Run: headless pygame with SDL's dummy video driver; simulated clock (each Clock.tick advances the game by its frame time, no real sleeping); random seed 0; keys injected as events and as key.get_pressed() state; mouse plan: one left click at the window centre at the start of phase 2, then a move to the lower-right quarter at the start of phase 3.
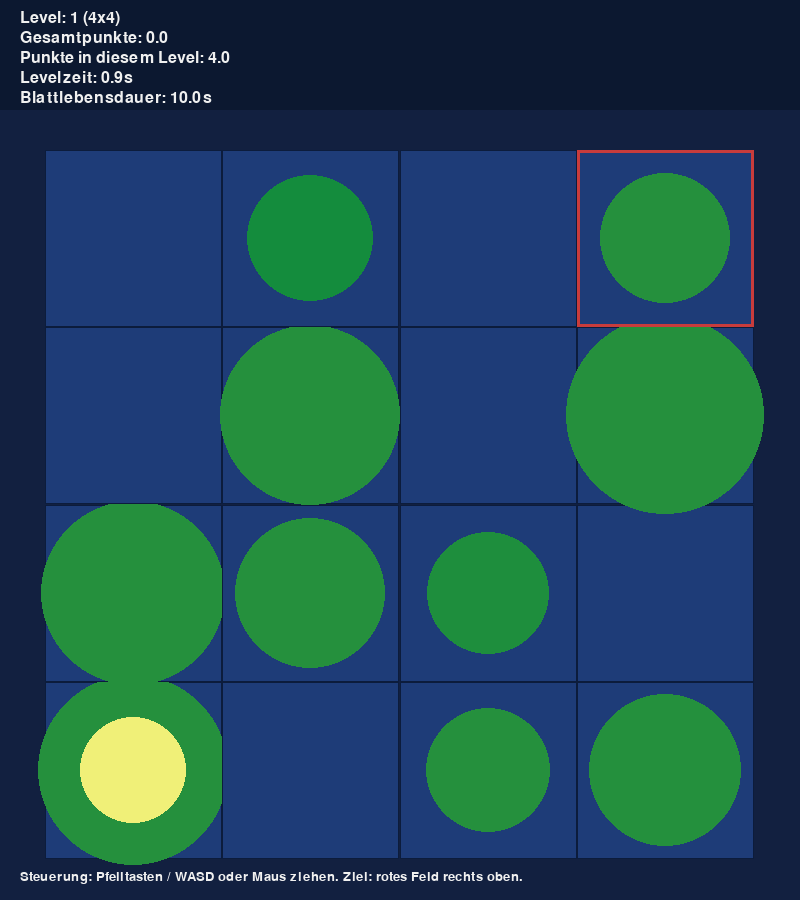
Frame 1 of 4 · flips 1–60 · no input
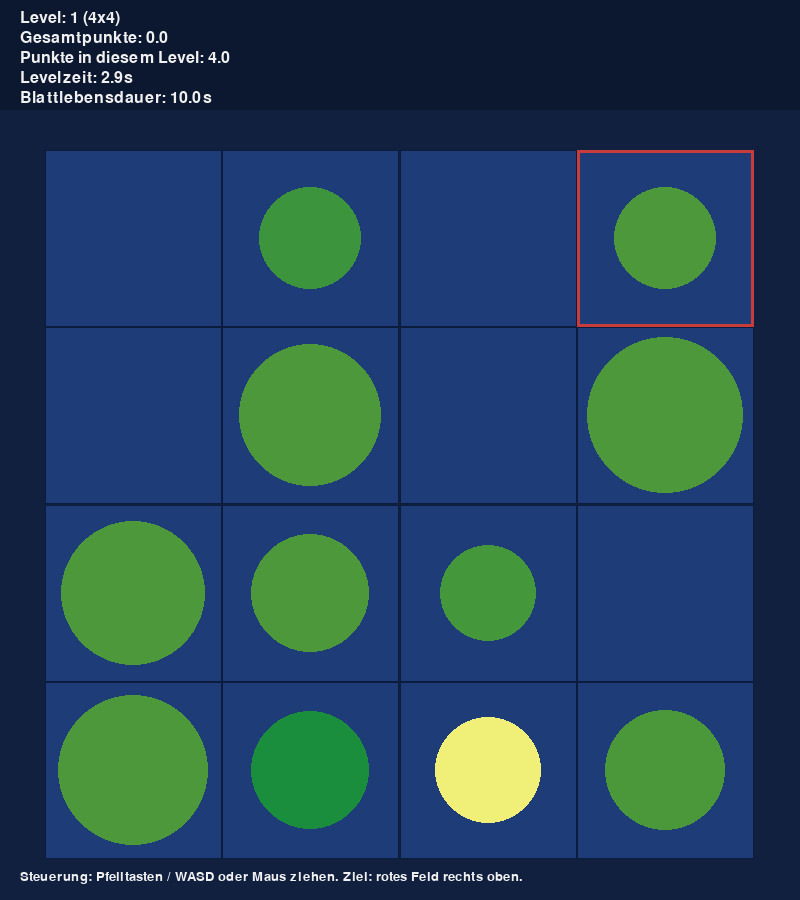
Frame 2 of 4 · flips 61–180 · clicked the window centre · tapped SPACE, RETURN · held RIGHT (→), D
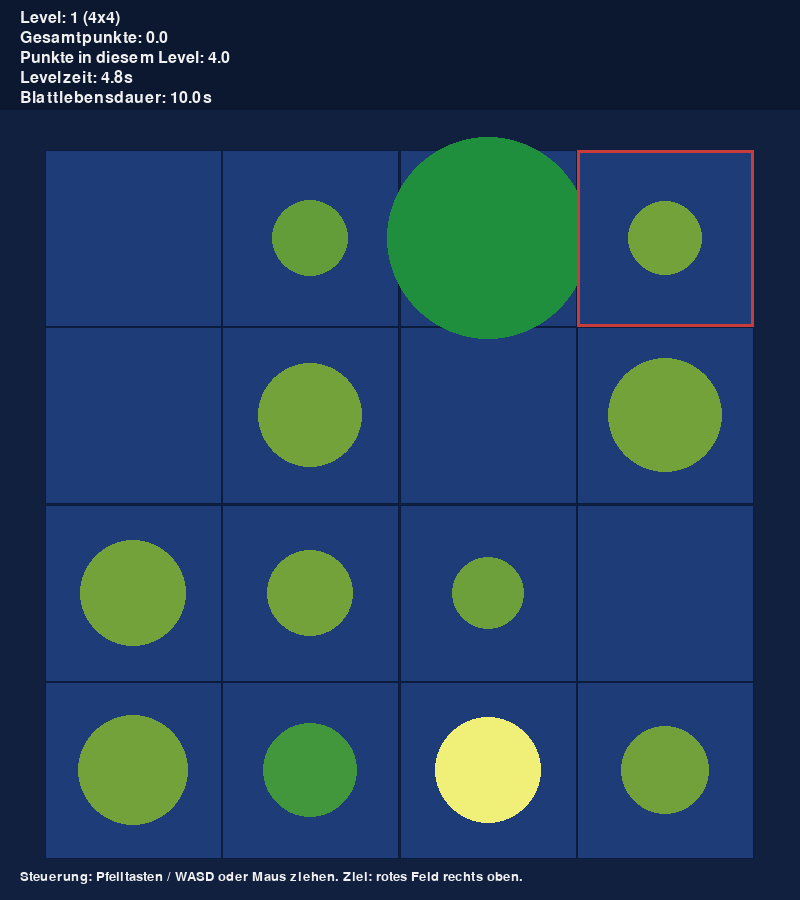
Frame 3 of 4 · flips 181–300 · moved the mouse to the lower-right quarter · held DOWN (↓), S
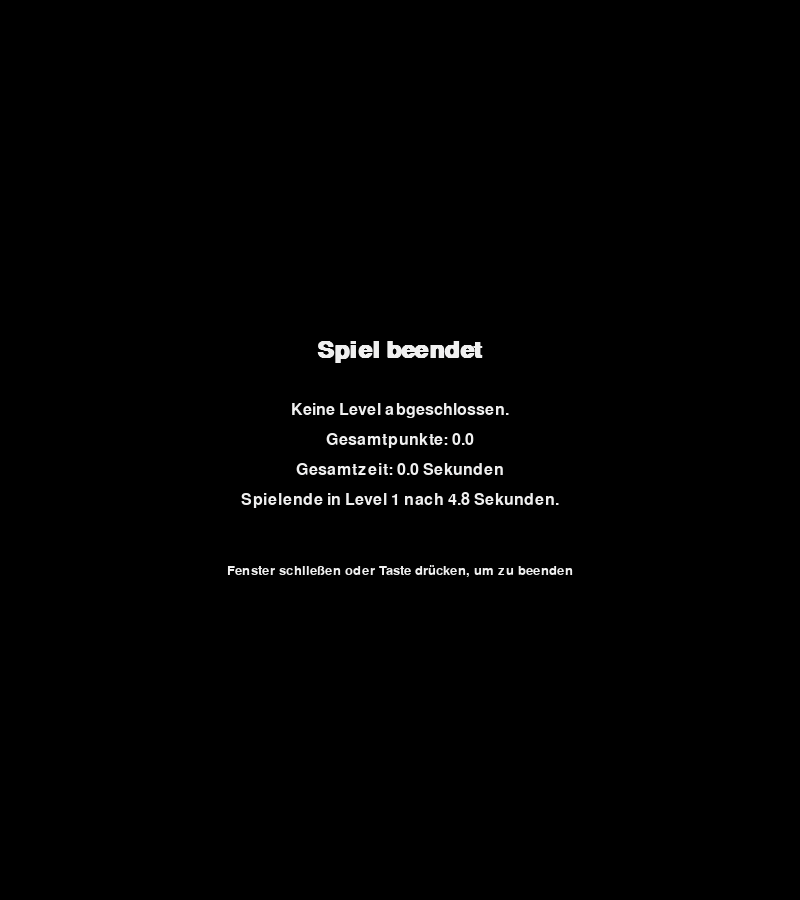
Frame 4 of 4 · flips 301–420 · held LEFT (←), A, UP (↑), W

The pygame program that drew these frames:

"""Rundenbasiertes Jump-&-Run-Spiel mit einem Frosch auf schrumpfenden Blättern."""

from __future__ import annotations

import math
import random
import sys
from dataclasses import dataclass
from typing import List, Optional, Sequence, Tuple

import pygame


# Fenster- und Layoutparameter
WINDOW_WIDTH = 800
WINDOW_HEIGHT = 900
HUD_HEIGHT = 110
GRID_MARGIN = 40
MAX_FPS = 60

# Farben
BACKGROUND_COLOR = (18, 32, 64)
HUD_COLOR = (12, 24, 48)
TEXT_COLOR = (240, 240, 240)
WATER_COLOR = (30, 60, 120)
GRID_LINE_COLOR = (12, 28, 60)
LEAF_COLOR = (18, 140, 62)
LEAF_DANGER_COLOR = (222, 184, 54)
LEAF_DEAD_COLOR = (80, 80, 80)
GOAL_COLOR = (200, 60, 60)
FROG_COLOR = (240, 240, 120)

# Spielparameter
INITIAL_GRID_SIZE = 4
INITIAL_LIFETIME = 10.0  # Sekunden
LIFETIME_FACTOR = 0.9
LEAF_MIN_RADIUS = 6.0
LEAF_RADIUS_RANGE = (0.3, 0.65)
DRAG_THRESHOLD = 30


@dataclass
class Leaf:
    """Repräsentiert ein einzelnes Blatt, das im Lauf der Zeit schrumpft."""

    creation_ticks: int
    lifetime: float
    base_radius: float

    def radius(self, now_ticks: int) -> float:
        elapsed_seconds = max(0.0, (now_ticks - self.creation_ticks) / 1000.0)
        if self.lifetime <= 0:
            return 0.0
        progress = min(1.0, elapsed_seconds / self.lifetime)
        return max(0.0, self.base_radius * (1.0 - progress))


@dataclass
class LevelResult:
    """Ergebnisdaten eines abgeschlossenen Levels."""

    level: int
    grid_size: int
    time_seconds: float
    points: float


@dataclass
class FailureInfo:
    """Informationen über ein fehlgeschlagenes Level."""

    level: int
    grid_size: int
    time_seconds: float


class FrogJumpGame:
    """Hauptspielklasse für das rundenbasierte Froschspiel."""

    def __init__(self) -> None:
        pygame.init()
        pygame.display.set_caption("Frosch auf wackeligen Blättern")
        self.screen = pygame.display.set_mode((WINDOW_WIDTH, WINDOW_HEIGHT))
        self.clock = pygame.time.Clock()
        self.font = pygame.font.SysFont("arial", 24)
        self.small_font = pygame.font.SysFont("arial", 20)
        self.big_font = pygame.font.SysFont("arial", 36, bold=True)

        self.running = True
        self.level = 1
        self.total_points = 0.0
        self.results: List[LevelResult] = []
        self.failure: Optional[FailureInfo] = None
        self.drag_start: Optional[Tuple[int, int]] = None

    def run(self) -> None:
        """Steuert den gesamten Spielablauf."""

        while self.running:
            outcome, data = self.play_level()
            if outcome == "quit":
                break
            if outcome == "completed" and isinstance(data, LevelResult):
                self.results.append(data)
                self.total_points += data.points
                self.draw_level_summary(data)
                self.level += 1
                continue
            if outcome == "drowned" and isinstance(data, FailureInfo):
                self.failure = data
                break

        if self.running:
            self.draw_final_summary()

        pygame.quit()

    def play_level(self) -> Tuple[str, Optional[object]]:
        """Führt ein Level aus und liefert das Ergebnis."""

        grid_size = INITIAL_GRID_SIZE + self.level - 1
        lifetime = INITIAL_LIFETIME * (LIFETIME_FACTOR ** (self.level - 1))

        metrics = self._grid_metrics(grid_size)
        level_start_ticks = pygame.time.get_ticks()

        start_position = (0, 0)
        goal_position = (grid_size - 1, grid_size - 1)
        leaves = self._create_leaves(
            grid_size,
            lifetime,
            level_start_ticks,
            metrics.cell_size,
            start_position,
            goal_position,
        )
        frog_position = [start_position[0], start_position[1]]  # (x, y) mit y = 0 unterste Reihe
        level_points = math.sqrt(grid_size * grid_size)
        last_update_ticks = level_start_ticks

        while self.running:
            now_ticks = pygame.time.get_ticks()
            elapsed_seconds = (now_ticks - level_start_ticks) / 1000.0
            delta_seconds = max(0.0, (now_ticks - last_update_ticks) / 1000.0)
            last_update_ticks = now_ticks

            self._update_leaves(
                leaves,
                now_ticks,
                lifetime,
                metrics.cell_size,
                delta_seconds,
                (start_position, goal_position),
            )

            outcome = self._handle_events(frog_position, grid_size)
            if outcome == "quit":
                return "quit", None

            current_leaf = leaves[frog_position[1]][frog_position[0]]
            if current_leaf is None or current_leaf.radius(now_ticks) <= LEAF_MIN_RADIUS:
                # Frosch ertrinkt
                time_seconds = (now_ticks - level_start_ticks) / 1000.0
                return "drowned", FailureInfo(self.level, grid_size, time_seconds)

            if tuple(frog_position) == goal_position:
                time_seconds = (now_ticks - level_start_ticks) / 1000.0
                return "completed", LevelResult(self.level, grid_size, time_seconds, level_points)

            self._draw_level(
                leaves,
                grid_size,
                metrics,
                frog_position,
                goal_position,
                lifetime,
                level_points,
                elapsed_seconds,
            )
            self.clock.tick(MAX_FPS)

        return "quit", None

    def _handle_events(self, frog_position: List[int], grid_size: int) -> str:
        """Verarbeitet Eingaben für Tastatur und Maus."""

        for event in pygame.event.get():
            if event.type == pygame.QUIT:
                self.running = False
                return "quit"

            if event.type == pygame.KEYDOWN:
                direction = self._direction_for_key(event.key)
                if direction:
                    self._try_move(frog_position, direction, grid_size)

            if event.type == pygame.MOUSEBUTTONDOWN and event.button == 1:
                self.drag_start = event.pos

            if event.type == pygame.MOUSEBUTTONUP and event.button == 1 and self.drag_start:
                dx = event.pos[0] - self.drag_start[0]
                dy = event.pos[1] - self.drag_start[1]
                if abs(dx) >= DRAG_THRESHOLD or abs(dy) >= DRAG_THRESHOLD:
                    direction = self._direction_from_drag(dx, dy)
                    if direction:
                        self._try_move(frog_position, direction, grid_size)
                self.drag_start = None

        return "continue"

    def _direction_for_key(self, key: int) -> Optional[Tuple[int, int]]:
        """Ordnet Richtungstasten und WASD einer Bewegungsrichtung zu."""

        mapping = {
            pygame.K_UP: (0, 1),
            pygame.K_w: (0, 1),
            pygame.K_DOWN: (0, -1),
            pygame.K_s: (0, -1),
            pygame.K_LEFT: (-1, 0),
            pygame.K_a: (-1, 0),
            pygame.K_RIGHT: (1, 0),
            pygame.K_d: (1, 0),
        }
        return mapping.get(key)

    def _direction_from_drag(self, dx: int, dy: int) -> Optional[Tuple[int, int]]:
        """Berechnet aus einer Drag-Bewegung die Sprungrichtung."""

        if abs(dx) > abs(dy):
            return (1, 0) if dx > 0 else (-1, 0)
        if abs(dy) > 0:
            # Bildschirm y wächst nach unten, daher Vorzeichen invertieren
            return (0, 1) if dy < 0 else (0, -1)
        return None

    def _try_move(self, frog_position: List[int], direction: Tuple[int, int], grid_size: int) -> None:
        """Bewegt den Frosch, sofern das Ziel innerhalb des Spielfelds liegt."""

        new_x = frog_position[0] + direction[0]
        new_y = frog_position[1] + direction[1]
        if 0 <= new_x < grid_size and 0 <= new_y < grid_size:
            frog_position[0] = new_x
            frog_position[1] = new_y

    def _create_leaves(
        self,
        grid_size: int,
        lifetime: float,
        creation_ticks: int,
        cell_size: float,
        start_position: Tuple[int, int],
        goal_position: Tuple[int, int],
    ) -> List[List[Optional[Leaf]]]:
        """Erzeugt die Blattmatrix mit zufälligen Startgrößen und Lücken."""

        required_positions = {start_position, goal_position}
        leaves: List[List[Optional[Leaf]]] = []
        for row in range(grid_size):
            row_leaves: List[Optional[Leaf]] = []
            for col in range(grid_size):
                position = (col, row)
                if position in required_positions or random.random() < 0.5:
                    row_leaves.append(
                        self._generate_leaf(creation_ticks, lifetime, cell_size)
                    )
                else:
                    row_leaves.append(None)
            leaves.append(row_leaves)
        return leaves

    def _generate_leaf(
        self, creation_ticks: int, lifetime: float, cell_size: float
    ) -> Leaf:
        """Erzeugt ein neues Blatt mit zufälligem Basisradius."""

        factor = random.uniform(*LEAF_RADIUS_RANGE)
        radius = cell_size * factor
        return Leaf(creation_ticks, lifetime, radius)

    def _update_leaves(
        self,
        leaves: List[List[Optional[Leaf]]],
        now_ticks: int,
        lifetime: float,
        cell_size: float,
        delta_seconds: float,
        required_positions: Sequence[Tuple[int, int]],
    ) -> None:
        """Aktualisiert vorhandene Blätter und lässt neue entstehen."""

        spawn_probability = 1.0 if lifetime <= 0 else 1.0 - math.exp(-delta_seconds / lifetime)
        required = set(required_positions)

        for row in range(len(leaves)):
            for col in range(len(leaves[row])):
                leaf = leaves[row][col]
                if leaf is not None:
                    if leaf.radius(now_ticks) <= 0.0:
                        leaves[row][col] = None
                else:
                    position = (col, row)
                    if position in required:
                        leaves[row][col] = self._generate_leaf(now_ticks, lifetime, cell_size)
                    elif random.random() < spawn_probability:
                        leaves[row][col] = self._generate_leaf(now_ticks, lifetime, cell_size)

    def _grid_metrics(self, grid_size: int) -> "GridMetrics":
        """Berechnet Zellgröße und Offsets für die Darstellung."""

        usable_width = WINDOW_WIDTH - 2 * GRID_MARGIN
        usable_height = WINDOW_HEIGHT - HUD_HEIGHT - 2 * GRID_MARGIN
        cell_size = min(usable_width / grid_size, usable_height / grid_size)
        offset_x = (WINDOW_WIDTH - cell_size * grid_size) / 2
        offset_y = HUD_HEIGHT + (WINDOW_HEIGHT - HUD_HEIGHT - cell_size * grid_size) / 2
        return GridMetrics(cell_size, offset_x, offset_y)

    def _draw_level(
        self,
        leaves: Sequence[Sequence[Optional[Leaf]]],
        grid_size: int,
        metrics: "GridMetrics",
        frog_position: Sequence[int],
        goal_position: Tuple[int, int],
        lifetime: float,
        level_points: float,
        elapsed_seconds: float,
    ) -> None:
        """Zeichnet Spielfeld, Frosch, HUD und Instruktionen."""

        self.screen.fill(BACKGROUND_COLOR)

        now_ticks = pygame.time.get_ticks()
        for row in range(grid_size):
            for col in range(grid_size):
                rect = self._cell_rect(col, row, grid_size, metrics)
                pygame.draw.rect(self.screen, WATER_COLOR, rect)
                pygame.draw.rect(self.screen, GRID_LINE_COLOR, rect, 1)

                leaf = leaves[row][col]
                if leaf is not None:
                    radius = leaf.radius(now_ticks)
                    if radius > 0:
                        ratio = radius / leaf.base_radius if leaf.base_radius > 0 else 0.0
                        color = self._blend_color(LEAF_DANGER_COLOR, LEAF_COLOR, ratio)
                        pygame.draw.circle(self.screen, color, rect.center, int(radius))

                if (col, row) == goal_position:
                    pygame.draw.rect(self.screen, GOAL_COLOR, rect, 3)

        frog_rect = self._cell_rect(frog_position[0], frog_position[1], grid_size, metrics)
        pygame.draw.circle(self.screen, FROG_COLOR, frog_rect.center, int(metrics.cell_size * 0.3))

        self._draw_hud(grid_size, lifetime, level_points, elapsed_seconds)
        self._draw_instructions()

        pygame.display.flip()

    def _draw_hud(
        self,
        grid_size: int,
        lifetime: float,
        level_points: float,
        elapsed_seconds: float,
    ) -> None:
        """Zeigt Levelinformationen und Punktestand."""

        hud_rect = pygame.Rect(0, 0, WINDOW_WIDTH, HUD_HEIGHT)
        pygame.draw.rect(self.screen, HUD_COLOR, hud_rect)

        texts = [
            f"Level: {self.level} ({grid_size}x{grid_size})",
            f"Gesamtpunkte: {self.total_points:.1f}",
            f"Punkte in diesem Level: {level_points:.1f}",
            f"Levelzeit: {elapsed_seconds:.1f}s",
            f"Blattlebensdauer: {lifetime:.1f}s",
        ]

        for index, text in enumerate(texts):
            label = self.font.render(text, True, TEXT_COLOR)
            self.screen.blit(label, (20, 10 + index * 20))

    def _draw_instructions(self) -> None:
        """Stellt Steuerungshinweise am unteren Bildschirmrand dar."""

        instruction = (
            "Steuerung: Pfeiltasten / WASD oder Maus ziehen. Ziel: rotes Feld rechts oben."
        )
        label = self.small_font.render(instruction, True, TEXT_COLOR)
        self.screen.blit(label, (20, WINDOW_HEIGHT - 30))

    def _cell_rect(
        self,
        col: int,
        row: int,
        grid_size: int,
        metrics: "GridMetrics",
    ) -> pygame.Rect:
        """Berechnet das Rechteck einer Zelle basierend auf der Spielkoordinate."""

        x = metrics.offset_x + col * metrics.cell_size
        inverted_row = grid_size - 1 - row
        y = metrics.offset_y + inverted_row * metrics.cell_size
        return pygame.Rect(int(x), int(y), int(metrics.cell_size), int(metrics.cell_size))

    def draw_level_summary(self, result: LevelResult) -> None:
        """Zeigt eine Übersicht nach einem abgeschlossenen Level."""

        title = f"Level {result.level} geschafft!"
        lines = [
            f"Benötigte Zeit: {result.time_seconds:.1f} Sekunden",
            f"Punkte in diesem Level: {result.points:.1f}",
            f"Gesamtpunkte: {self.total_points:.1f}",
        ]
        self._show_overlay(title, lines, "Weiter mit Enter, Leertaste oder Mausklick")

    def draw_final_summary(self) -> None:
        """Zeigt die Übersicht am Ende des Spiels."""

        total_time = math.fsum(result.time_seconds for result in self.results)

        lines: List[str] = []
        if self.results:
            lines.append("Abgeschlossene Level:")
            for result in self.results:
                lines.append(
                    f"  Level {result.level} ({result.grid_size}x{result.grid_size}): "
                    f"{result.time_seconds:.1f}s – {result.points:.1f} Punkte"
                )
        else:
            lines.append("Keine Level abgeschlossen.")

        lines.append(f"Gesamtpunkte: {self.total_points:.1f}")
        lines.append(f"Gesamtzeit: {total_time:.1f} Sekunden")

        if self.failure:
            lines.append(
                f"Spielende in Level {self.failure.level} nach {self.failure.time_seconds:.1f} Sekunden."
            )

        self._show_overlay("Spiel beendet", lines, "Fenster schließen oder Taste drücken, um zu beenden")

    def _show_overlay(self, title: str, lines: Sequence[str], prompt: str) -> None:
        """Blendet ein halbtransparentes Overlay mit Text ein und wartet auf Eingabe."""

        while self.running:
            self._draw_overlay_contents(title, lines, prompt)
            pygame.display.flip()

            for event in pygame.event.get():
                if event.type == pygame.QUIT:
                    self.running = False
                    return
                if event.type == pygame.KEYDOWN and event.key in (pygame.K_RETURN, pygame.K_SPACE):
                    return
                if event.type == pygame.MOUSEBUTTONDOWN:
                    return

            self.clock.tick(30)

    def _draw_overlay_contents(self, title: str, lines: Sequence[str], prompt: str) -> None:
        """Zeichnet den Inhalt des Overlays."""

        overlay = pygame.Surface((WINDOW_WIDTH, WINDOW_HEIGHT))
        overlay.set_alpha(210)
        overlay.fill((0, 0, 0))
        self.screen.blit(overlay, (0, 0))

        title_label = self.big_font.render(title, True, TEXT_COLOR)
        title_rect = title_label.get_rect(center=(WINDOW_WIDTH // 2, WINDOW_HEIGHT // 2 - 100))
        self.screen.blit(title_label, title_rect)

        for index, line in enumerate(lines):
            label = self.font.render(line, True, TEXT_COLOR)
            rect = label.get_rect(center=(WINDOW_WIDTH // 2, WINDOW_HEIGHT // 2 - 40 + index * 30))
            self.screen.blit(label, rect)

        prompt_label = self.small_font.render(prompt, True, TEXT_COLOR)
        prompt_rect = prompt_label.get_rect(center=(WINDOW_WIDTH // 2, WINDOW_HEIGHT // 2 + 120))
        self.screen.blit(prompt_label, prompt_rect)

    def _blend_color(
        self,
        start_color: Tuple[int, int, int],
        end_color: Tuple[int, int, int],
        ratio: float,
    ) -> Tuple[int, int, int]:
        """Mischt zwei Farben anhand eines Faktors im Bereich [0, 1]."""

        clamped = max(0.0, min(1.0, ratio))
        return tuple(
            int(start + (end - start) * clamped) for start, end in zip(start_color, end_color)
        )


@dataclass
class GridMetrics:
    """Hilfsstruktur mit Darstellungsparametern für das Raster."""

    cell_size: float
    offset_x: float
    offset_y: float


def main() -> None:
    """Startpunkt für das Spiel."""

    game = FrogJumpGame()
    try:
        game.run()
    except Exception:
        pygame.quit()
        raise


if __name__ == "__main__":
    sys.exit(main())
